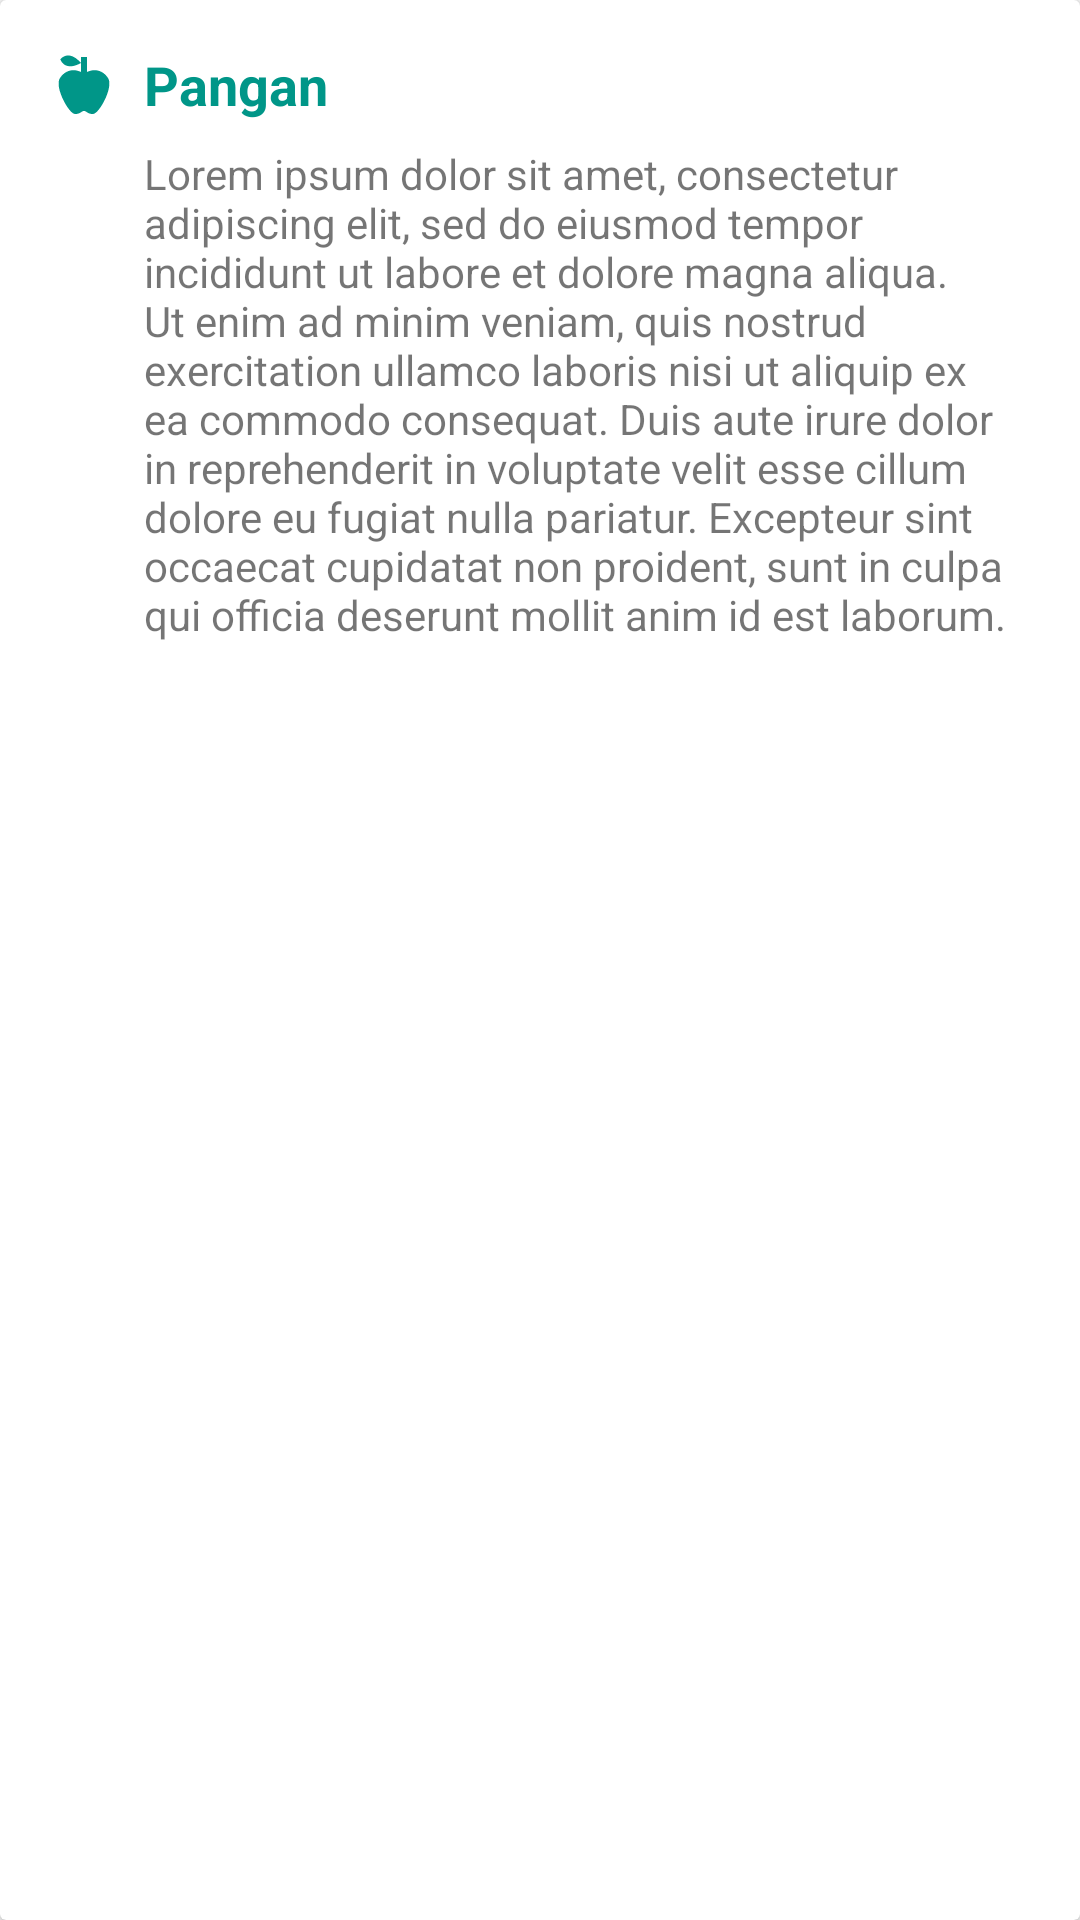

The Android layout XML behind this screen, and the referenced resources:
<!-- AndroidManifest.xml: application theme AppTheme.NoActionBar -->
<!-- res/layout/card_pangan.xml -->
<?xml version="1.0" encoding="utf-8"?>
<android.support.v7.widget.CardView xmlns:android="http://schemas.android.com/apk/res/android"
                                    xmlns:app="http://schemas.android.com/apk/res-auto"
                                    xmlns:tools="http://schemas.android.com/tools"
                                    android:layout_width="match_parent"
                                    android:layout_height="wrap_content"
                                    android:layout_gravity="center">

    <RelativeLayout xmlns:android="http://schemas.android.com/apk/res/android"
                    xmlns:tools="http://schemas.android.com/tools"
                    android:layout_width="match_parent"
                    android:layout_height="wrap_content"
                    android:padding="@dimen/activity_horizontal_margin">

        <ImageView
            android:id="@+id/iconFood"
            android:layout_width="wrap_content"
            android:layout_height="wrap_content"
            android:src="@drawable/ic_food"
            android:layout_alignParentTop="true"
            android:layout_alignParentStart="true"/>

        <TextView
            android:id="@+id/tvFood"
            android:layout_width="wrap_content"
            android:layout_height="wrap_content"
            android:layout_marginStart="8dp"
            android:layout_toEndOf="@id/iconFood"
            android:layout_toRightOf="@id/iconFood"
            android:text="Pangan"
            android:textColor="@color/colorPrimary"
            android:textStyle="bold"
            android:textAppearance="@style/TextAppearance.AppCompat.Medium" />

        <TextView
            android:id="@+id/tvIsiFood"
            android:layout_width="wrap_content"
            android:layout_height="wrap_content"
            android:layout_below="@id/tvFood"
            android:layout_marginStart="8dp"
            android:layout_marginTop="8dp"
            android:layout_toEndOf="@id/iconFood"
            android:layout_toRightOf="@id/iconFood"
            android:text="@string/lorem_ipsum"
            android:textAppearance="@style/TextAppearance.AppCompat.Small" />



    </RelativeLayout>
</android.support.v7.widget.CardView>
<!-- resources referenced by this layout -->
<resources>
  <color name="colorPrimary">#009688</color>
  <dimen name="activity_horizontal_margin">16dp</dimen>
  <!-- drawable ic_food (drawable) -->
  <?xml version="1.0"?>
      <vector android:viewportHeight="24" android:viewportWidth="24" android:width="24dp" android:height="24dp" xmlns:android="http://schemas.android.com/apk/res/android">
  
      <path android:pathData="M20,10C22,13 17,22 15,22C13,22 13,21 12,21C11,21 11,22 9,22C7,22 2,13 4,10C6,7 9,7 11,8V5C5.38,8.07 4.11,3.78 4.11,3.78C4.11,3.78 6.77,0.19 11,5V3H13V8C15,7 18,7 20,10Z" android:fillColor="@color/colorPrimary"/>
  
  </vector>
  <string name="lorem_ipsum">"Lorem ipsum dolor sit amet, consectetur adipiscing elit, sed do eiusmod tempor incididunt ut labore et dolore magna aliqua. Ut enim ad minim veniam, quis nostrud exercitation ullamco laboris nisi ut aliquip ex ea commodo consequat. Duis aute irure dolor in reprehenderit in voluptate velit esse cillum dolore eu fugiat nulla pariatur. Excepteur sint occaecat cupidatat non proident, sunt in culpa qui officia deserunt mollit anim id est laborum."</string>
  <style name="AppTheme.NoActionBar">
          <item name="windowActionBar">false</item>
          <item name="windowNoTitle">true</item>
          <item name="colorPrimary">@color/colorPrimary</item>
          <item name="colorPrimaryDark">@color/colorPrimaryDark</item>
          <item name="android:textColorSecondary">@android:color/white</item>
          <item name="colorAccent">@color/colorAccent</item>
      </style>
  <color name="colorPrimaryDark">#00796B</color>
  <color name="colorAccent">#FFC107</color>
</resources>
